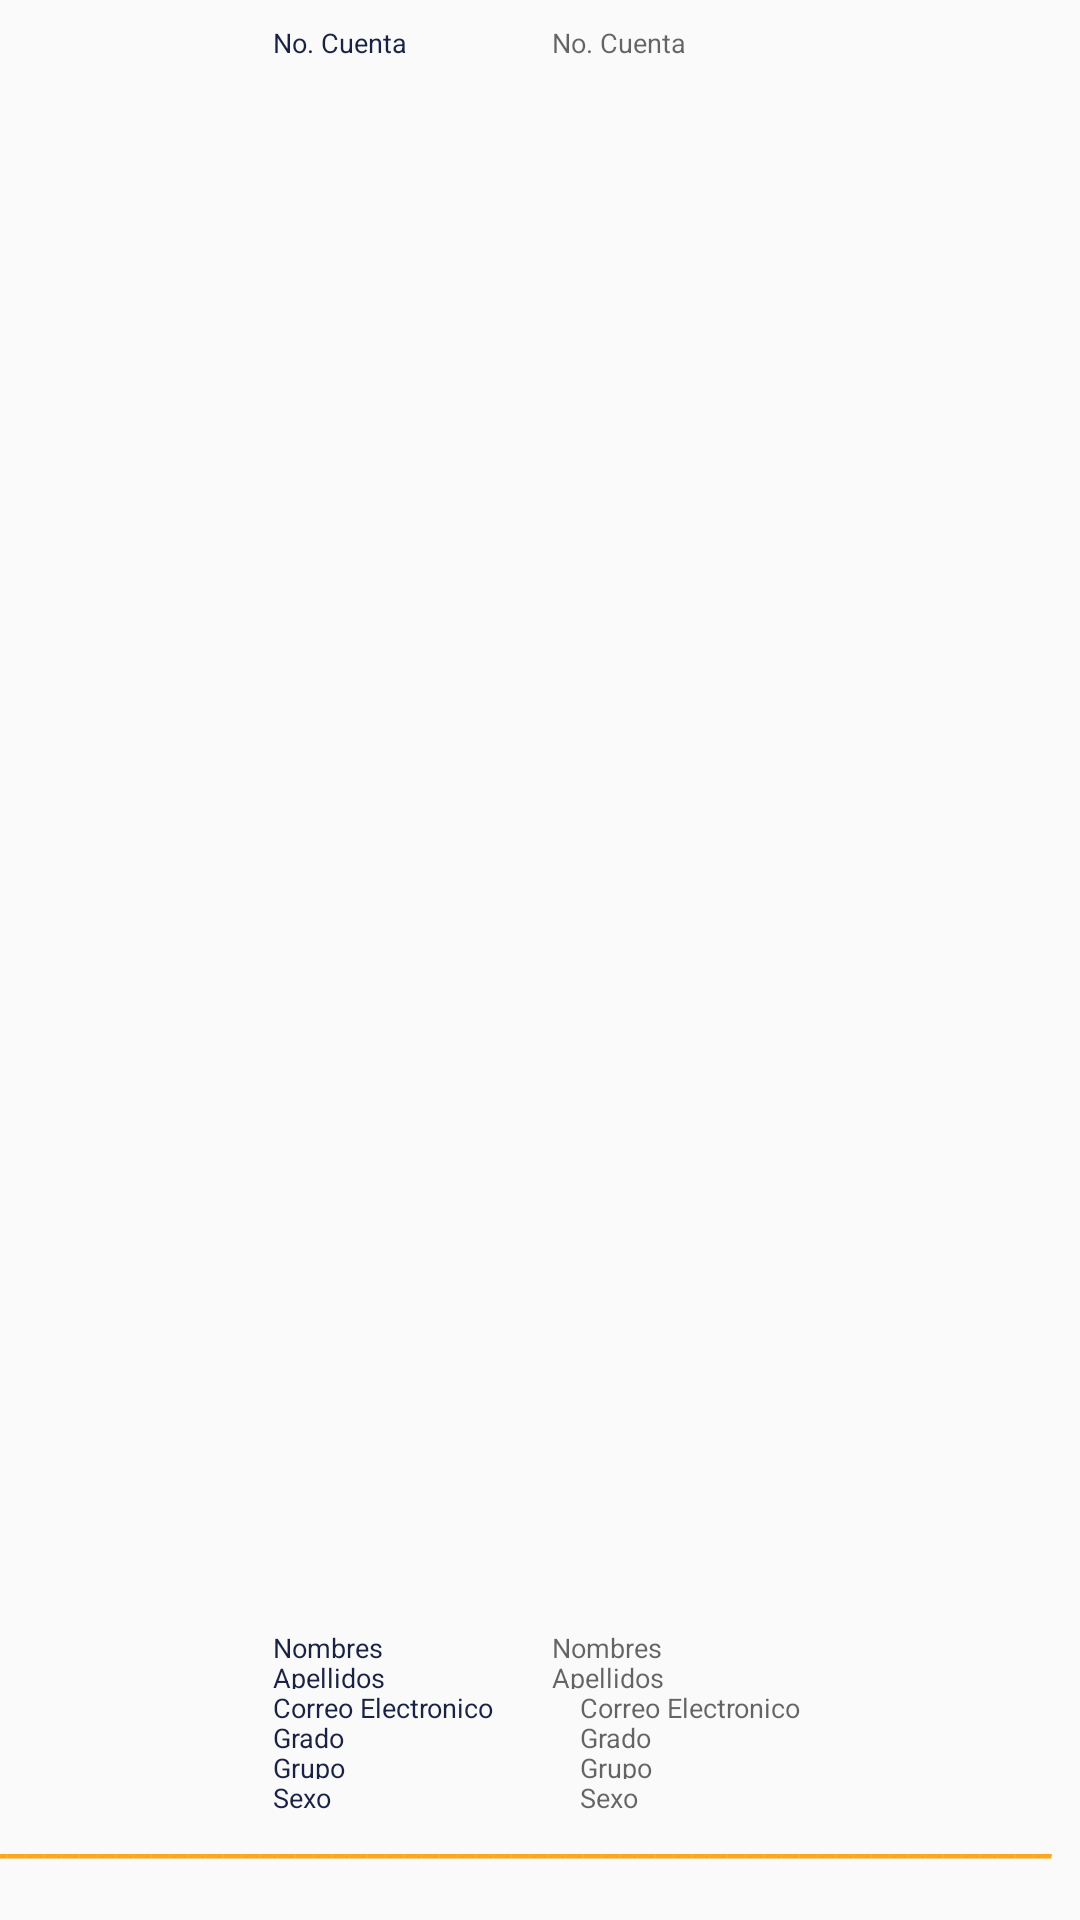

The Android layout XML behind this screen, and the referenced resources:
<!-- AndroidManifest.xml: application theme AppTheme -->
<!-- res/layout/activity_listar_usuarios.xml -->
<?xml version="1.0" encoding="utf-8"?>
<android.support.constraint.ConstraintLayout xmlns:android="http://schemas.android.com/apk/res/android"
    xmlns:app="http://schemas.android.com/apk/res-auto"
    xmlns:tools="http://schemas.android.com/tools"
    android:layout_width="match_parent"
    android:layout_height="match_parent"
    android:background="@drawable/selectcolorswitch">

    <TextView
        android:id="@+id/textGrupoU"
        android:layout_width="168dp"
        android:layout_height="10dp"
        android:layout_marginStart="8dp"
        android:layout_marginLeft="8dp"
        android:layout_marginEnd="8dp"
        android:layout_marginRight="8dp"
        android:hint="@string/txtGrupo"
        android:textColor="@color/colorAccent"
        android:textSize="9sp"
        app:layout_constraintBottom_toTopOf="@+id/textSexoU"
        app:layout_constraintEnd_toEndOf="parent"
        app:layout_constraintHorizontal_bias="0.6"
        app:layout_constraintStart_toEndOf="@+id/textGrupoL" />

    <TextView
        android:id="@+id/textSexoU"
        android:layout_width="168dp"
        android:layout_height="10dp"
        android:layout_marginStart="8dp"
        android:layout_marginLeft="8dp"
        android:layout_marginEnd="8dp"
        android:layout_marginRight="8dp"
        android:hint="@string/textSexoU"
        android:textColor="@color/colorAccent"
        android:textSize="9sp"
        app:layout_constraintBottom_toTopOf="@+id/separador"
        app:layout_constraintEnd_toEndOf="parent"
        app:layout_constraintHorizontal_bias="0.6"
        app:layout_constraintStart_toEndOf="@+id/textSexoL" />

    <TextView
        android:id="@+id/textGrupoL"
        android:layout_width="108dp"
        android:layout_height="10dp"
        android:layout_marginStart="8dp"
        android:layout_marginLeft="8dp"
        android:text="@string/txtGrupo"
        android:textColor="@color/colorAccent"
        android:textSize="9sp"
        app:layout_constraintBottom_toTopOf="@+id/textSexoL"
        app:layout_constraintStart_toEndOf="@+id/imgConsultarListaUsuarios" />

    <TextView
        android:id="@+id/textSexoL"
        android:layout_width="108dp"
        android:layout_height="10dp"
        android:layout_marginStart="8dp"
        android:layout_marginLeft="8dp"
        android:text="@string/textSexoL"
        android:textColor="@color/colorAccent"
        android:textSize="9sp"
        app:layout_constraintBottom_toTopOf="@+id/separador"
        app:layout_constraintStart_toEndOf="@+id/imgConsultarListaUsuarios"
        tools:text="Sexo" />

    <TextView
        android:id="@+id/textEmailU"
        android:layout_width="168dp"
        android:layout_height="10dp"
        android:layout_marginStart="8dp"
        android:layout_marginLeft="8dp"
        android:layout_marginEnd="8dp"
        android:layout_marginRight="8dp"
        android:hint="@string/txtEmail"
        android:textColor="@color/colorAccent"
        android:textSize="9sp"
        app:layout_constraintBottom_toTopOf="@+id/textGradoU"
        app:layout_constraintEnd_toEndOf="parent"
        app:layout_constraintHorizontal_bias="0.6"
        app:layout_constraintStart_toEndOf="@+id/textEmailL" />

    <TextView
        android:id="@+id/textGradoU"
        android:layout_width="168dp"
        android:layout_height="10dp"
        android:layout_marginStart="8dp"
        android:layout_marginLeft="8dp"
        android:layout_marginEnd="8dp"
        android:layout_marginRight="8dp"
        android:hint="@string/txtGrado"
        android:textColor="@color/colorAccent"
        android:textSize="9sp"
        app:layout_constraintBottom_toTopOf="@+id/textGrupoU"
        app:layout_constraintEnd_toEndOf="parent"
        app:layout_constraintHorizontal_bias="0.6"
        app:layout_constraintStart_toEndOf="@+id/textGradoL" />

    <TextView
        android:id="@+id/textApellidosU"
        android:layout_width="168dp"
        android:layout_height="10dp"
        android:layout_marginStart="8dp"
        android:layout_marginLeft="8dp"
        android:layout_marginEnd="8dp"
        android:layout_marginRight="8dp"
        android:hint="@string/txtApellidos"
        android:textColor="@color/colorAccent"
        android:textSize="9sp"
        app:layout_constraintBottom_toTopOf="@+id/textEmailU"
        app:layout_constraintEnd_toEndOf="parent"
        app:layout_constraintHorizontal_bias="1.0"
        app:layout_constraintStart_toEndOf="@+id/textApellidosL" />

    <TextView
        android:id="@+id/textNoCuentaU"
        android:layout_width="168dp"
        android:layout_height="10dp"
        android:layout_marginStart="8dp"
        android:layout_marginLeft="8dp"
        android:layout_marginTop="8dp"
        android:layout_marginEnd="8dp"
        android:layout_marginRight="8dp"
        android:hint="@string/txtNoCuenta"
        android:textColor="@color/colorAccent"
        android:textSize="9sp"
        app:layout_constraintBottom_toTopOf="@+id/textNombreU"
        app:layout_constraintEnd_toEndOf="parent"
        app:layout_constraintHorizontal_bias="1.0"
        app:layout_constraintStart_toEndOf="@+id/textNoCuentaL"
        app:layout_constraintTop_toTopOf="parent"
        app:layout_constraintVertical_bias="0.0" />

    <TextView
        android:id="@+id/textNombreU"
        android:layout_width="168dp"
        android:layout_height="10dp"
        android:layout_marginStart="8dp"
        android:layout_marginLeft="8dp"
        android:layout_marginEnd="8dp"
        android:layout_marginRight="8dp"
        android:hint="@string/txtNombres"
        android:textColor="@color/colorAccent"
        android:textSize="9sp"
        app:layout_constraintBottom_toTopOf="@+id/textApellidosU"
        app:layout_constraintEnd_toEndOf="parent"
        app:layout_constraintHorizontal_bias="1.0"
        app:layout_constraintStart_toEndOf="@+id/textNombreL" />

    <TextView
        android:id="@+id/textNoCuentaL"
        android:layout_width="108dp"
        android:layout_height="10dp"
        android:layout_marginStart="8dp"
        android:layout_marginLeft="8dp"
        android:layout_marginTop="8dp"
        android:text="@string/txtNoCuenta"
        android:textColor="@color/colorAccent"
        android:textSize="9sp"
        app:layout_constraintBottom_toTopOf="@+id/textNombreL"
        app:layout_constraintStart_toEndOf="@+id/imgConsultarListaUsuarios"
        app:layout_constraintTop_toTopOf="parent"
        app:layout_constraintVertical_bias="0.0" />

    <ImageView
        android:id="@+id/imgConsultarListaUsuarios"
        android:layout_width="79dp"
        android:layout_height="79dp"
        android:layout_marginStart="4dp"
        android:layout_marginLeft="4dp"
        android:layout_marginTop="8dp"
        android:layout_marginBottom="8dp"
        android:contentDescription="@string/imgConsultarUsuarios"
        app:layout_constraintBottom_toBottomOf="@+id/separador"
        app:layout_constraintStart_toStartOf="parent"
        app:layout_constraintTop_toTopOf="parent"
        app:srcCompat="@drawable/img_base" />

    <TextView
        android:id="@+id/textNombreL"
        android:layout_width="108dp"
        android:layout_height="10dp"
        android:layout_marginStart="8dp"
        android:layout_marginLeft="8dp"
        android:text="@string/txtNombres"
        android:textColor="@color/colorAccent"
        android:textSize="9sp"
        app:layout_constraintBottom_toTopOf="@+id/textApellidosL"
        app:layout_constraintStart_toEndOf="@+id/imgConsultarListaUsuarios" />

    <TextView
        android:id="@+id/textApellidosL"
        android:layout_width="108dp"
        android:layout_height="10dp"
        android:layout_marginStart="8dp"
        android:layout_marginLeft="8dp"
        android:text="@string/txtApellidos"
        android:textColor="@color/colorAccent"
        android:textSize="9sp"
        app:layout_constraintBottom_toTopOf="@+id/textEmailL"
        app:layout_constraintStart_toEndOf="@+id/imgConsultarListaUsuarios" />

    <TextView
        android:id="@+id/textEmailL"
        android:layout_width="108dp"
        android:layout_height="10dp"
        android:layout_marginStart="8dp"
        android:layout_marginLeft="8dp"
        android:text="@string/txtEmail"
        android:textColor="@color/colorAccent"
        android:textSize="9sp"
        app:layout_constraintBottom_toTopOf="@+id/textGradoL"
        app:layout_constraintStart_toEndOf="@+id/imgConsultarListaUsuarios" />

    <TextView
        android:id="@+id/textGradoL"
        android:layout_width="108dp"
        android:layout_height="10dp"
        android:layout_marginStart="8dp"
        android:layout_marginLeft="8dp"
        android:text="@string/txtGrado"
        android:textColor="@color/colorAccent"
        android:textSize="9sp"
        app:layout_constraintBottom_toTopOf="@+id/textGrupoL"
        app:layout_constraintStart_toEndOf="@+id/imgConsultarListaUsuarios" />

    <TextView
        android:id="@+id/separador"
        android:layout_width="385dp"
        android:layout_height="29dp"
        android:layout_marginStart="8dp"
        android:layout_marginLeft="8dp"
        android:layout_marginEnd="8dp"
        android:layout_marginRight="8dp"
        android:layout_marginBottom="8dp"
        android:text="@string/separador"
        android:textAllCaps="false"
        android:textColor="@color/colorPrimary"
        android:textSize="14sp"
        android:textStyle="bold|italic"
        app:layout_constraintBottom_toBottomOf="parent"
        app:layout_constraintEnd_toEndOf="parent"
        app:layout_constraintHorizontal_bias="1.0"
        app:layout_constraintStart_toStartOf="parent" />
</android.support.constraint.ConstraintLayout>
<!-- resources referenced by this layout -->
<resources>
  <color name="colorAccent">#192144</color>
  <color name="colorPrimary">#f9a71e</color>
  <!-- drawable selectcolorswitch (drawable) -->
  <?xml version="1.0" encoding="utf-8"?>
  <selector xmlns:android="http://schemas.android.com/apk/res/android">
  
      <item android:color="@color/colorWhite" android:state_pressed="false"></item>
      <item android:color="@color/colorWhiteT" android:state_pressed="true"></item>
  
  </selector>
  <string name="separador">_______________________________________________________________________________</string>
  <string name="textSexoL">Sexo</string>
  <string name="textSexoU">Sexo</string>
  <string name="txtApellidos">Apellidos</string>
  <string name="txtEmail">Correo Electronico</string>
  <string name="txtGrado">Grado</string>
  <string name="txtGrupo">Grupo</string>
  <string name="txtNoCuenta">No. Cuenta</string>
  <string name="txtNombres">Nombres</string>
  <style name="AppTheme" parent="Theme.AppCompat.Light.NoActionBar">
          
          <item name="colorPrimary">@color/colorPrimary</item>
          <item name="colorPrimaryDark">@color/colorPrimaryDark</item>
          <item name="colorAccent">@color/colorAccent</item>
      </style>
  <color name="colorWhite">#ffffff</color>
  <color name="colorWhiteT">#50ffffff</color>
  <color name="colorPrimaryDark">#b88703</color>
</resources>
